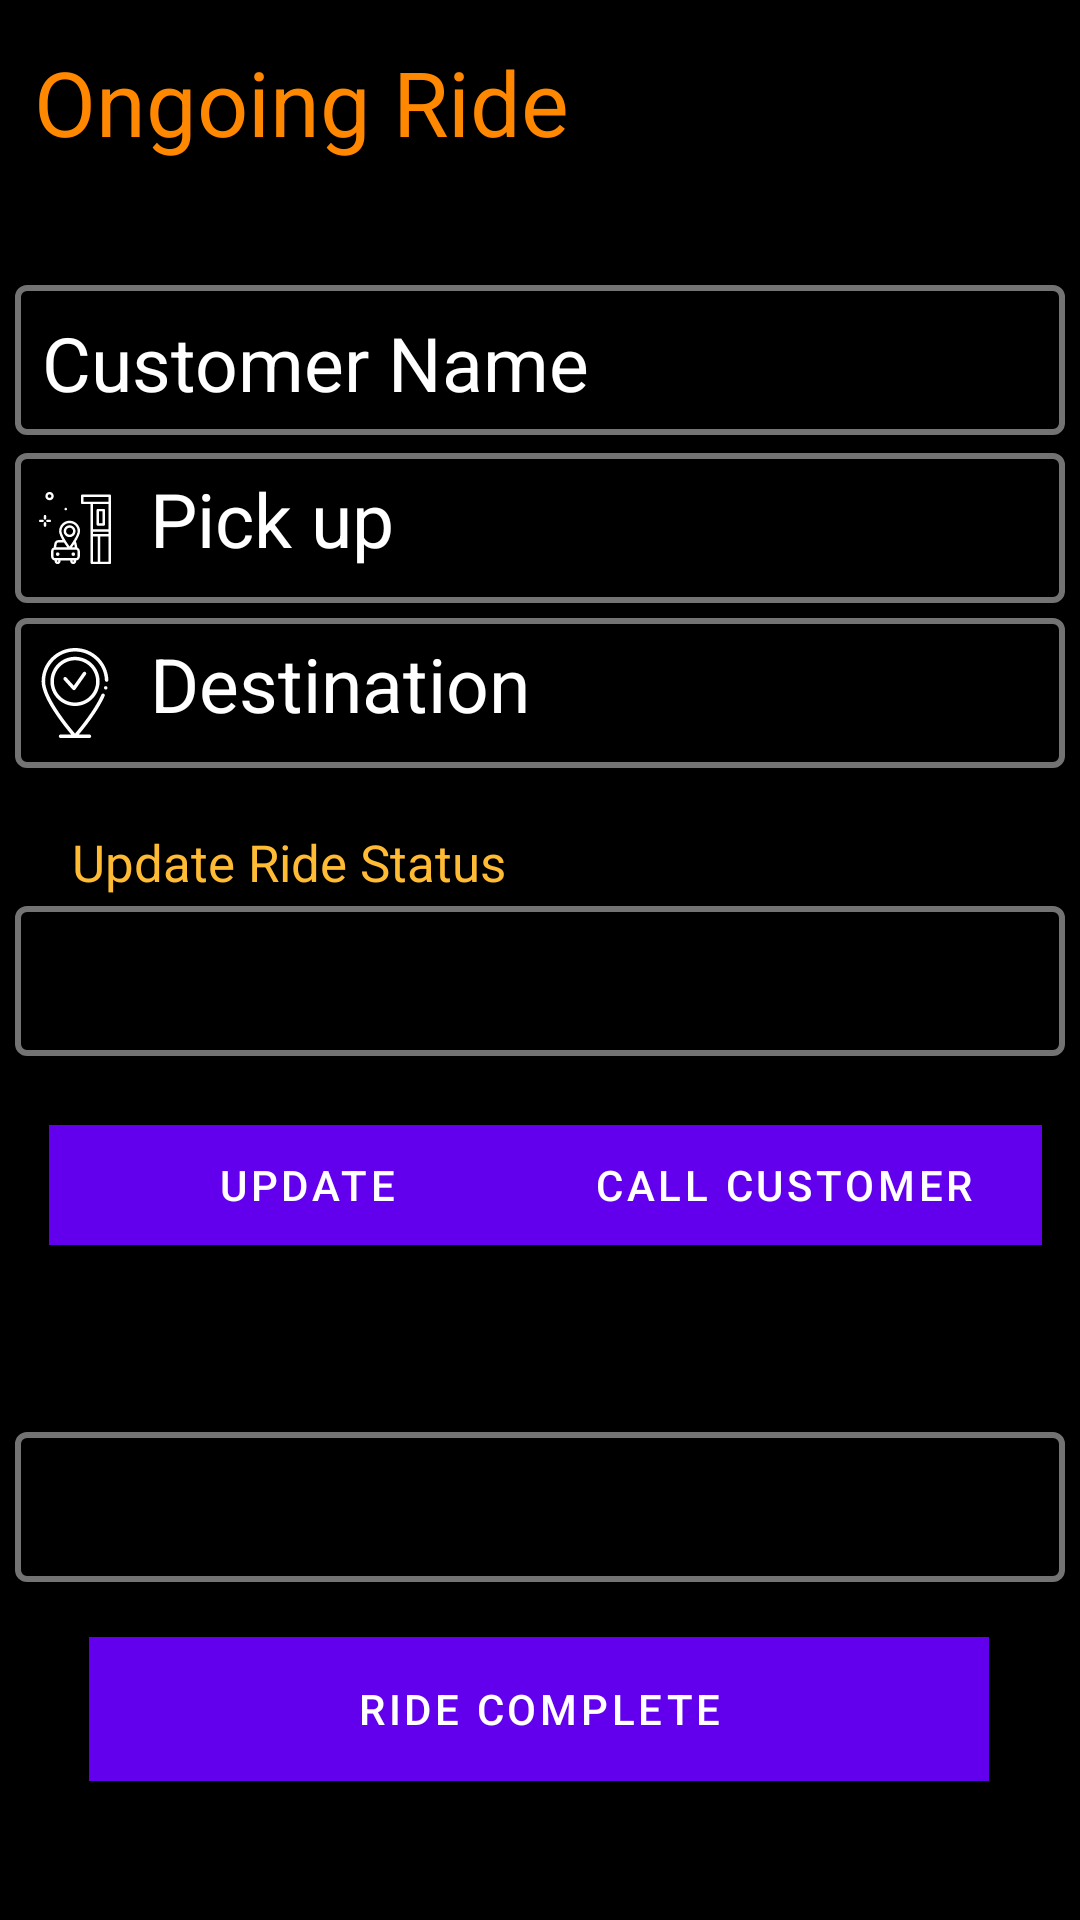

This screen was rendered from an Android layout file. Write that file and the resources it references.
<!-- AndroidManifest.xml: application theme Theme.GetARide -->
<!-- res/layout/fragment_ongoingride.xml -->
<?xml version="1.0" encoding="utf-8"?>
<androidx.constraintlayout.widget.ConstraintLayout
    xmlns:android="http://schemas.android.com/apk/res/android"
    xmlns:app="http://schemas.android.com/apk/res-auto"
    xmlns:tools="http://schemas.android.com/tools"
    android:layout_width="match_parent"
    android:layout_height="match_parent"
    android:background="@color/black">

    <TextView
        android:id="@+id/customerdestinationongoingride2"
        android:layout_width="350dp"
        android:layout_height="50dp"
        android:background="@drawable/edit_text_border"
        android:drawableLeft="@drawable/arrival"
        android:drawablePadding="10dp"
        android:drawableTint="@color/white"
        android:padding="5dp"
        android:text="Destination"
        android:textColor="@color/white"
        android:textSize="25dp"
        app:layout_constraintBottom_toBottomOf="parent"
        app:layout_constraintEnd_toEndOf="parent"
        app:layout_constraintHorizontal_bias="0.491"
        app:layout_constraintStart_toStartOf="parent"
        app:layout_constraintTop_toTopOf="parent"
        app:layout_constraintVertical_bias="0.349" />

    <TextView
        android:id="@+id/customerpickupongoingride2"
        android:layout_width="350dp"
        android:layout_height="50dp"
        android:background="@drawable/edit_text_border"
        android:drawableLeft="@drawable/pickup"
        android:drawablePadding="10dp"
        android:drawableTint="@color/white"
        android:padding="5dp"
        android:text="Pick up"
        android:textColor="@color/white"
        android:textSize="25dp"
        app:layout_constraintBottom_toBottomOf="parent"
        app:layout_constraintEnd_toEndOf="parent"
        app:layout_constraintHorizontal_bias="0.491"
        app:layout_constraintStart_toStartOf="parent"
        app:layout_constraintTop_toTopOf="parent"
        app:layout_constraintVertical_bias="0.256" />

    <TextView
        android:id="@+id/customernameongoingride2"
        android:layout_width="350dp"
        android:layout_height="50dp"
        android:background="@drawable/edit_text_border"
        android:padding="9dp"
        android:text="Customer Name"
        android:textColor="@color/white"
        android:textSize="25dp"
        app:layout_constraintBottom_toBottomOf="parent"
        app:layout_constraintEnd_toEndOf="parent"
        app:layout_constraintHorizontal_bias="0.491"
        app:layout_constraintStart_toStartOf="parent"
        app:layout_constraintTop_toTopOf="parent"
        app:layout_constraintVertical_bias="0.161" />

    <Button
        android:id="@+id/updateridestatus"
        android:layout_width="172dp"
        android:layout_height="40dp"
        android:background="@android:color/holo_blue_dark"
        android:text="Update"
        app:layout_constraintBottom_toBottomOf="parent"
        app:layout_constraintEnd_toEndOf="parent"
        app:layout_constraintHorizontal_bias="0.087"
        app:layout_constraintStart_toStartOf="parent"
        app:layout_constraintTop_toTopOf="parent"
        app:layout_constraintVertical_bias="0.625" />

    <Button
        android:id="@+id/callcustomer2"
        android:layout_width="172dp"
        android:layout_height="40dp"
        android:background="@android:color/holo_blue_dark"
        android:text="Call Customer"
        app:layout_constraintBottom_toBottomOf="parent"
        app:layout_constraintEnd_toEndOf="parent"
        app:layout_constraintHorizontal_bias="0.933"
        app:layout_constraintStart_toStartOf="parent"
        app:layout_constraintTop_toTopOf="parent"
        app:layout_constraintVertical_bias="0.625" />

    <EditText
        android:id="@+id/logend"
        android:layout_width="350dp"
        android:layout_height="50dp"
        android:background="@drawable/edit_text_border"
        android:ems="10"
        android:hint="Enter Mileage"
        android:inputType="number"
        android:padding="10dp"
        android:textColor="@color/white"
        app:layout_constraintBottom_toBottomOf="parent"
        app:layout_constraintEnd_toEndOf="parent"
        app:layout_constraintHorizontal_bias="0.491"
        app:layout_constraintStart_toStartOf="parent"
        app:layout_constraintTop_toTopOf="parent"
        app:layout_constraintVertical_bias="0.809" />

    <Button
        android:id="@+id/endride"
        android:layout_width="300dp"
        android:layout_height="wrap_content"
        android:background="@android:color/holo_orange_dark"
        android:text="Ride Complete"
        app:layout_constraintBottom_toBottomOf="parent"
        app:layout_constraintEnd_toEndOf="parent"
        app:layout_constraintHorizontal_bias="0.495"
        app:layout_constraintStart_toStartOf="parent"
        app:layout_constraintTop_toTopOf="parent"
        app:layout_constraintVertical_bias="0.922" />

    <TextView
        android:id="@+id/textView5"
        android:layout_width="wrap_content"
        android:layout_height="wrap_content"
        android:text="Ongoing Ride"
        android:textColor="@android:color/holo_orange_dark"
        android:textSize="30dp"
        app:layout_constraintBottom_toBottomOf="parent"
        app:layout_constraintEnd_toEndOf="parent"
        app:layout_constraintHorizontal_bias="0.063"
        app:layout_constraintStart_toStartOf="parent"
        app:layout_constraintTop_toTopOf="parent"
        app:layout_constraintVertical_bias="0.023" />

    <Spinner
        android:id="@+id/updateridestatusspinner"
        android:layout_width="350dp"
        android:layout_height="50dp"
        android:background="@drawable/edit_text_border"
        android:padding="10dp"
        app:layout_constraintBottom_toBottomOf="parent"
        app:layout_constraintEnd_toEndOf="parent"
        app:layout_constraintHorizontal_bias="0.491"
        app:layout_constraintStart_toStartOf="parent"
        app:layout_constraintTop_toTopOf="parent"
        app:layout_constraintVertical_bias="0.512" />

    <TextView
        android:id="@+id/textView18"
        android:layout_width="wrap_content"
        android:layout_height="wrap_content"
        android:text="Update Ride Status"
        android:textColor="@android:color/holo_orange_light"
        android:textSize="17dp"
        app:layout_constraintBottom_toBottomOf="parent"
        app:layout_constraintEnd_toEndOf="parent"
        app:layout_constraintHorizontal_bias="0.112"
        app:layout_constraintStart_toStartOf="parent"
        app:layout_constraintTop_toTopOf="parent"
        app:layout_constraintVertical_bias="0.447" />

</androidx.constraintlayout.widget.ConstraintLayout>
<!-- resources referenced by this layout -->
<resources>
  <color name="black">#FF000000</color>
  <color name="white">#FFFFFFFF</color>
  <!-- drawable arrival: vector/xml drawable (drawable, 2590 chars, omitted) -->
  <!-- drawable edit_text_border (drawable) -->
  <?xml version="1.0" encoding="utf-8"?>
  <shape xmlns:android="http://schemas.android.com/apk/res/android">
      android:shape="rectangle">
      <solid
          android:color="@color/black"/>
  
      <corners
          android:bottomRightRadius="3dp"
          android:bottomLeftRadius="3dp"
          android:topLeftRadius="3dp"
          android:topRightRadius="3dp"/>
      <stroke
          android:color="@color/grey"
          android:width="2dp"/>
  </shape>
  <!-- drawable pickup: vector/xml drawable (drawable, 3627 chars, omitted) -->
  <style name="Theme.GetARide" parent="Theme.MaterialComponents.DayNight.DarkActionBar">
          
          <item name="colorPrimary">@color/purple_500</item>
          <item name="colorPrimaryVariant">@color/purple_700</item>
          <item name="colorOnPrimary">@color/white</item>
          
          <item name="colorSecondary">@color/teal_200</item>
          <item name="colorSecondaryVariant">@color/teal_700</item>
          <item name="colorOnSecondary">@color/black</item>
          
          <item name="android:statusBarColor" tools:targetApi="l">?attr/colorPrimaryVariant</item>
          
          <item name="android:editTextColor">@android:color/black</item>
          <item name="android:textColorHint">@android:color/black</item>
  
      </style>
  <color name="grey">#737373</color>
  <color name="purple_500">#FF6200EE</color>
  <color name="purple_700">#FF3700B3</color>
  <color name="teal_200">#FF03DAC5</color>
  <color name="teal_700">#FF018786</color>
</resources>
